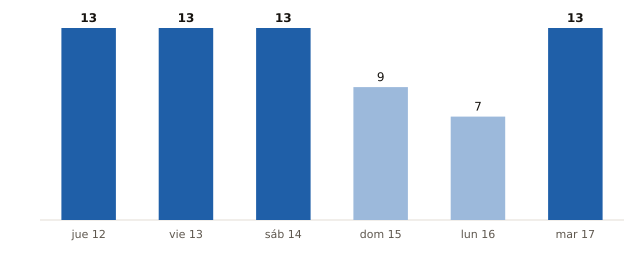

Source data for this figure (header and first rows):
fecha, municipios_prob_90_o_mas
2026-11-12, 13
2026-11-13, 13
2026-11-14, 13
2026-11-15, 9
2026-11-16, 7
2026-11-17, 13
